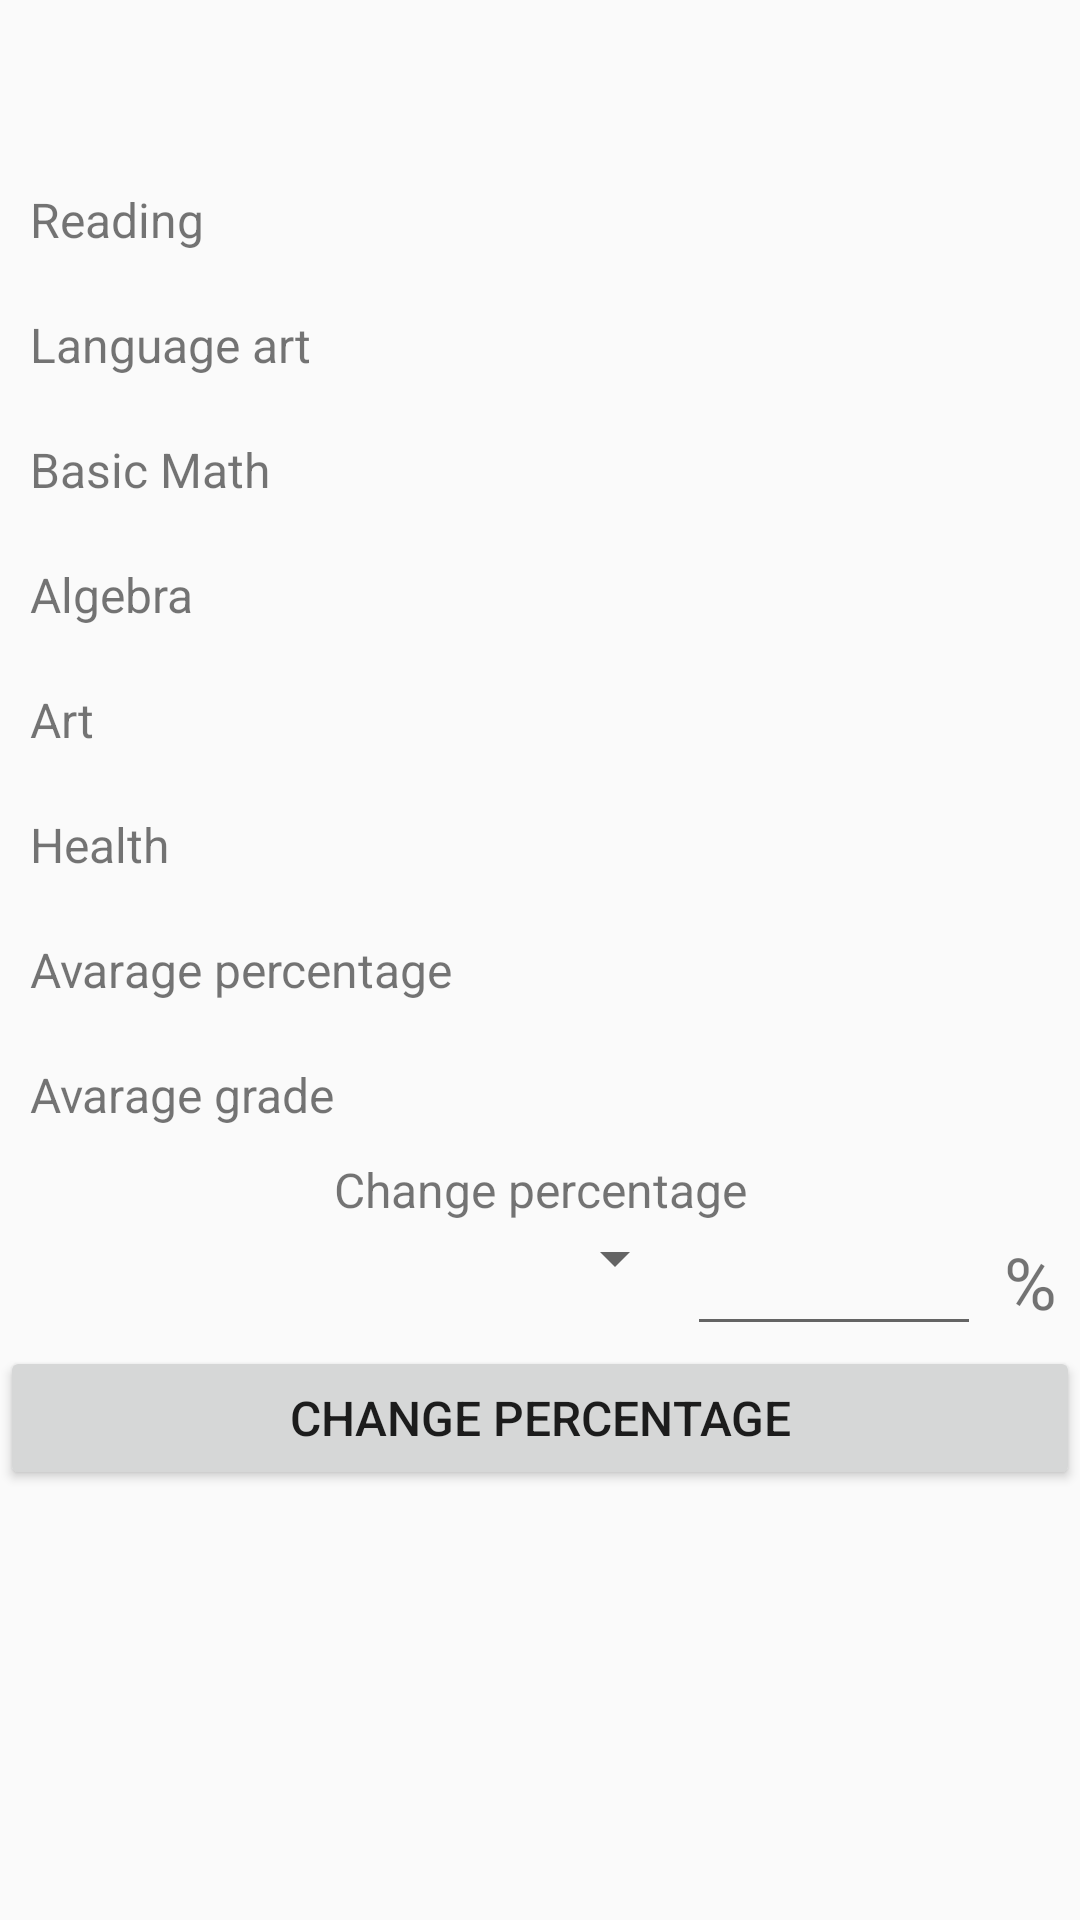

Produce the Android XML layout that renders to this screen, including the resource entries it uses.
<!-- AndroidManifest.xml: application theme AppTheme -->
<!-- res/layout/activity_report_card.xml -->
<?xml version="1.0" encoding="utf-8"?>
<ScrollView
    xmlns:android="http://schemas.android.com/apk/res/android"
    android:layout_width="match_parent"
    android:layout_height="wrap_content">

    <android.support.v7.widget.LinearLayoutCompat
        android:layout_width="match_parent"
        android:layout_height="match_parent"
        android:orientation="vertical">

    <android.support.v7.widget.AppCompatTextView
        android:id="@+id/report_card_student_name"
        android:layout_width="match_parent"
        android:layout_height="0dp"
        android:layout_margin="@dimen/report_card_margin_size"
        android:layout_weight="2"
        android:gravity="center_horizontal"
        android:textSize="@dimen/report_card_student_name_text_size" />

    <android.support.v7.widget.LinearLayoutCompat style="@style/report_card_row_layout">
        <android.support.v7.widget.AppCompatTextView
            style="@style/report_card_row_text"
            android:text="@string/reading_hint" />
        <android.support.v7.widget.AppCompatTextView
            android:id="@+id/report_card_reading_grade"
            style="@style/report_card_row_data" />
    </android.support.v7.widget.LinearLayoutCompat>

    <android.support.v7.widget.LinearLayoutCompat style="@style/report_card_row_layout">
        <android.support.v7.widget.AppCompatTextView
            style="@style/report_card_row_text"
            android:text="@string/language_art_hint" />
        <android.support.v7.widget.AppCompatTextView
            android:id="@+id/report_card_language_arts_grade"
            style="@style/report_card_row_data" />
    </android.support.v7.widget.LinearLayoutCompat>

    <android.support.v7.widget.LinearLayoutCompat style="@style/report_card_row_layout">
        <android.support.v7.widget.AppCompatTextView
            style="@style/report_card_row_text"
            android:text="@string/basic_math_hint" />
        <android.support.v7.widget.AppCompatTextView
            android:id="@+id/report_card_basic_math_grade"
            style="@style/report_card_row_data" />
    </android.support.v7.widget.LinearLayoutCompat>

    <android.support.v7.widget.LinearLayoutCompat style="@style/report_card_row_layout">
        <android.support.v7.widget.AppCompatTextView
            style="@style/report_card_row_text"
            android:text="@string/algebra_hint" />
        <android.support.v7.widget.AppCompatTextView
            android:id="@+id/report_card_algebra_grade"
            style="@style/report_card_row_data" />
    </android.support.v7.widget.LinearLayoutCompat>

    <android.support.v7.widget.LinearLayoutCompat style="@style/report_card_row_layout">
        <android.support.v7.widget.AppCompatTextView
            style="@style/report_card_row_text"
            android:text="@string/art_hint" />
        <android.support.v7.widget.AppCompatTextView
            android:id="@+id/report_card_art_grade"
            style="@style/report_card_row_data" />
    </android.support.v7.widget.LinearLayoutCompat>

    <android.support.v7.widget.LinearLayoutCompat style="@style/report_card_row_layout">
        <android.support.v7.widget.AppCompatTextView
            style="@style/report_card_row_text"
            android:text="@string/health_hint" />
        <android.support.v7.widget.AppCompatTextView
            android:id="@+id/report_card_health_grade"
            style="@style/report_card_row_data" />
    </android.support.v7.widget.LinearLayoutCompat>

    <android.support.v7.widget.LinearLayoutCompat style="@style/report_card_row_layout">
        <android.support.v7.widget.AppCompatTextView
            style="@style/report_card_row_text"
            android:text="@string/avarage_percentage" />
        <android.support.v7.widget.AppCompatTextView
            android:id="@+id/report_card_avarage_percentage"
            style="@style/report_card_row_data" />
    </android.support.v7.widget.LinearLayoutCompat>

    <android.support.v7.widget.LinearLayoutCompat style="@style/report_card_row_layout">
        <android.support.v7.widget.AppCompatTextView
            style="@style/report_card_row_text"
            android:text="@string/avarage_grade" />
        <android.support.v7.widget.AppCompatTextView
            android:id="@+id/report_card_avarage_grade"
            style="@style/report_card_row_data" />
    </android.support.v7.widget.LinearLayoutCompat>

    <android.support.v7.widget.AppCompatTextView
        android:layout_width="match_parent"
        android:layout_height="wrap_content"
        android:gravity="center"
        android:text="@string/change_percentage"
        android:textSize="@dimen/report_card_base_text_size" />

    <android.support.v7.widget.LinearLayoutCompat
        android:layout_width="match_parent"
        android:layout_height="wrap_content">
        <android.support.v7.widget.AppCompatSpinner
            android:id="@+id/report_card_change_percentage_spinner"
            android:layout_width="0dp"
            android:layout_weight="7"
            android:layout_height="wrap_content"/>
        <android.support.v7.widget.AppCompatEditText
            android:id="@+id/report_card_change_percentage_edit_text"
            android:layout_width="0dp"
            android:layout_weight="3"
            android:layout_height="wrap_content"
            android:inputType="numberDecimal" />
        <android.support.v7.widget.AppCompatTextView
            android:layout_width="0dp"
            android:layout_weight="1"
            android:layout_height="wrap_content"
            android:gravity="center"
            android:text="@string/percentage"
            android:textSize="@dimen/report_card_percentage_text_size" />
    </android.support.v7.widget.LinearLayoutCompat>

    <android.support.v7.widget.AppCompatButton
        android:id="@+id/report_card_change_percentage_button"
        android:layout_width="match_parent"
        android:layout_height="wrap_content"
        android:text="@string/change_percentage"
        android:textSize="@dimen/report_card_base_text_size" />

    <android.support.v7.widget.AppCompatTextView
        android:id="@+id/report_card_comment"
        android:layout_width="match_parent"
        android:layout_height="wrap_content"
        android:layout_margin="10dp"
        android:gravity="center_horizontal"
        android:textSize="@dimen/report_card_base_text_size" />

    </android.support.v7.widget.LinearLayoutCompat>
</ScrollView>
<!-- resources referenced by this layout -->
<resources>
  <dimen name="report_card_base_text_size">16sp</dimen>
  <dimen name="report_card_margin_size">10dp</dimen>
  <dimen name="report_card_percentage_text_size">24sp</dimen>
  <dimen name="report_card_student_name_text_size">24sp</dimen>
  <string name="algebra_hint">Algebra</string>
  <string name="art_hint">Art</string>
  <string name="avarage_grade">Avarage grade</string>
  <string name="avarage_percentage">Avarage percentage</string>
  <string name="basic_math_hint">Basic Math</string>
  <string name="change_percentage">Change percentage</string>
  <string name="health_hint">Health</string>
  <string name="language_art_hint">Language art</string>
  <string name="percentage">%</string>
  <string name="reading_hint">Reading</string>
  <style name="report_card_row_data">
          <item name="android:layout_width">0dp</item>
          <item name="android:layout_weight">1</item>
          <item name="android:layout_height">match_parent</item>
          <item name="android:textSize">@dimen/report_card_base_text_size</item>
          <item name="android:gravity">center_horizontal</item>
      </style>
  <style name="report_card_row_layout">
          <item name="android:layout_width">match_parent</item>
          <item name="android:layout_height">wrap_content</item>
          <item name="android:gravity">center</item>
          <item name="android:layout_margin">@dimen/report_card_margin_size</item>
          <item name="android:orientation">horizontal</item>
      </style>
  <style name="report_card_row_text">
          <item name="android:layout_width">0dp</item>
          <item name="android:layout_weight">1</item>
          <item name="android:layout_height">match_parent</item>
          <item name="android:textSize">@dimen/report_card_base_text_size</item>
      </style>
  <style name="AppTheme" parent="Theme.AppCompat.Light.DarkActionBar">
          
          <item name="colorPrimary">@color/colorPrimary</item>
          <item name="colorPrimaryDark">@color/colorPrimaryDark</item>
          <item name="colorAccent">@color/colorAccent</item>
      </style>
  <!-- not gathered from this repository: default colours our renderer supplied (Android Studio template values) -->
  <color name="colorPrimary">#FF6200EE</color>
  <color name="colorPrimaryDark">#FF3700B3</color>
  <color name="colorAccent">#FF03DAC5</color>
</resources>
